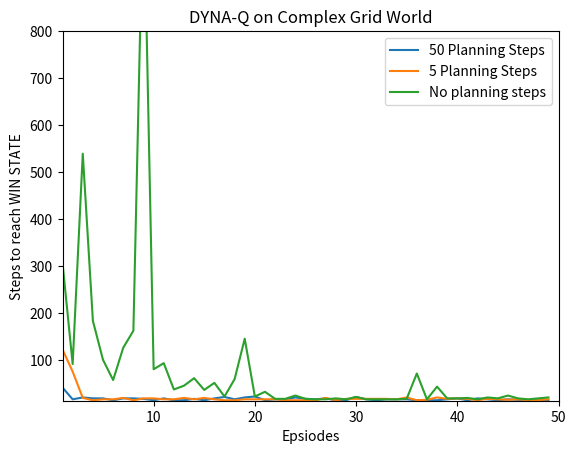

Write Python code to recreate this figure.

# Q Learning implementation of Grid World
# With Exploring Starts

import numpy as np
import random
import pandas as pd
import matplotlib.pyplot as plt

NO_ROWS = 6
NO_COLS = 9
WALL = list()
WALL.append(str([1,2]))
WALL.append(str([2,2]))
WALL.append(str([3,2]))
WALL.append(str([4,5]))
WALL.append(str([0,7]))
WALL.append(str([1,7]))
WALL.append(str([2,7]))
WIN_STATE = [0, 8]
START = [2,0]
policy = "RANDOM"
actions = ["left","right","up","down"]


class AGENT:
    
    def __init__(self, gamma, first_visit, exploring_start, no_episodes,epsilon, alpha, planning_steps):
        
        #Intialise State Values
        self.Values = np.zeros([NO_ROWS,NO_COLS])
        
        #Initialise State Action Values
        self.ActionValues = AGENT.InitialValues()
        
        #Initialise Returns
        self.Return = AGENT.InitialValues()
        
        #Model
        self.Model = {}
        
        # Number of steps in epsiode:
        self.n = list()
    
        
        for i in range(no_episodes):
            
            if i%10 == 0:
                print(i)
                
            if exploring_start == True:
            
                START_explore = [np.random.randint(0,NO_ROWS),np.random.randint(0,NO_COLS)]
                while (START_explore == WIN_STATE) or (START_explore == LOSE_STATE) or (START_explore == WALL):
                    START_explore = [np.random.randint(0,NO_ROWS),np.random.randint(0,NO_COLS)]
                
                self.CurrentState = START_explore
            else:
                self.CurrentState = START
            
            self = AGENT.CumulativeReward(self, gamma,epsilon, planning_steps)
            
        
        for i in self.ActionValues:
            if ((i != str(WIN_STATE)) and (i not in WALL)):
                print([i,AGENT.Policy(self,i,0)])
        #print(s.ActionValues)
                
    def InitialValues():
        states = list() #np.zeros([NO_ROWS*NO_COLS,2])
        n = -1
        for i in range(NO_ROWS):
            for j in range(NO_COLS):
                n += 1
                states.append([i,j])

        AV = {}
        for i in states:
            AV[str(i)] = {}
            AV[str(i)]['actions'] = {}
            
            for j in actions:
                
                AV[str(i)]['actions'][j] = 0
                
            AV[str(i)]['Count'] = 0
                
        return AV
                
    def Policy(self,S,epsilon):
        
        possible_actions = self.ActionValues[str(S)]['actions']
        
        if np.random.uniform() <= epsilon:
            
            action_only = list(possible_actions.keys())
            act = random.choice(action_only)
            
        else:
            
            values = list(possible_actions.values())
            
            max_val = max(values)
            
            res_list = [i for i, value in enumerate(values) if value == max_val]
            action_only = list(possible_actions.keys())
            move_choices = [action_only[i] for i in res_list] 
        
            act = random.choice(move_choices)
        
        return act
    
    def ActionV_update(self, Steps, R, alpha, planning_steps):
            
        max_Q = -10000
        for j in self.ActionValues[str(self.CurrentState)]['actions']:
            
            if self.ActionValues[str(self.CurrentState)]['actions'][j] > max_Q:
                max_Q = self.ActionValues[str(self.CurrentState)]['actions'][j]
                
        self.ActionValues[str(Steps[0])]['actions'][Steps[1]] = self.ActionValues[str(Steps[0])]['actions'][Steps[1]] + alpha*(R + gamma*max_Q - self.ActionValues[str(Steps[0])]['actions'][Steps[1]])
        
        self = AGENT.Model_Update(self, Steps, R, planning_steps)
        
        
        return self
    
    def Model_Update(self, Steps, R, planning_steps):
        
        if str(Steps[0]) not in self.Model.keys():
             self.Model[str(Steps[0])] = {}
        
        
        self.Model[str(Steps[0])][Steps[1]] = (R, self.CurrentState)
        
        for i in range(planning_steps):
            
            #randomly index model
            S_idx = random.choice(range(len(self.Model.keys())))
            
            S = list(self.Model)[S_idx]
            
            act_idx = random.choice(range(len(self.Model[S])))
            act = list(self.Model[S])[act_idx]
            
            nxt = self.Model[S][act]
            R = nxt[0]
            next_S = nxt[1]
            
            max_Q = -1000
            
            for j in self.ActionValues[str(next_S)]['actions']:
            
                if self.ActionValues[str(next_S)]['actions'][j] > max_Q:
                    max_Q = self.ActionValues[str(next_S)]['actions'][j]
            
            self.ActionValues[str(S)]['actions'][act] = self.ActionValues[str(S)]['actions'][act] + alpha*(R + gamma*max_Q - self.ActionValues[str(S)]['actions'][act])
        
        return self
    
    def Next_State(self,S,act):

        S_nxt = S.copy()
        
        if act == 'left':
            S_nxt[1] = S_nxt[1]-1
        elif act == 'right':
            S_nxt[1] = S_nxt[1]+1
        elif act == 'up':
            S_nxt[0] = S_nxt[0]-1
        else:
            S_nxt[0] = S_nxt[0]+1

        if (str(S_nxt) in WALL) or (S_nxt[0] <0 or S_nxt[0] >= NO_ROWS) or (S_nxt[1] <0 or S_nxt[1] >= NO_COLS):
            S_nxt = S
        
        return S_nxt
    
    def Reward(self,S):
        
        if S == WIN_STATE:
            R = 1
        else:
            R = 0
            
        return R
        
    def CumulativeReward(self, gamma, epsilon, planning_steps):
        
        Steps = list()
        G = list()
        
        n = 0
        
        while (self.CurrentState != WIN_STATE):
            
            n += 1
            
            act = AGENT.Policy(self,self.CurrentState,epsilon)
            
            #Same state and action
            Steps = [self.CurrentState, act]
            
            # NExt state
            self.CurrentState = AGENT.Next_State(self,self.CurrentState,act)
            
            #Reward
            R = AGENT.Reward(self,self.CurrentState)
            
            # Update Action Values
            self = AGENT.ActionV_update(self, Steps, R, alpha, planning_steps)

        self.n.append(n)
        
        return self
    
no_episodes = 50
first_visit = False
exploring_start = False
gamma = 0.9
epsilon = 0.1
alpha = 0.1
planning_steps = 50
ag = AGENT(gamma, first_visit, exploring_start, no_episodes,epsilon, alpha, planning_steps)
print(ag.ActionValues)

Planning_50 = ag.n


no_episodes = 50
first_visit = False
exploring_start = False
gamma = 0.9
epsilon = 0.1
alpha = 0.1
planning_steps = 5
ag = AGENT(gamma, first_visit, exploring_start, no_episodes,epsilon, alpha, planning_steps)
print(ag.ActionValues)

Planning_5 = ag.n

no_episodes = 50
first_visit = False
exploring_start = False
gamma = 0.9
epsilon = 0.1
alpha = 0.1
planning_steps = 0
ag = AGENT(gamma, first_visit, exploring_start, no_episodes,epsilon, alpha, planning_steps)
print(ag.ActionValues)

Planning_0 = ag.n


#Plotting the three
plt.plot(Planning_50)
plt.plot(Planning_5)
plt.plot(Planning_0)
plt.xlabel('Epsiodes')
plt.ylabel('Steps to reach WIN STATE')
plt.title('DYNA-Q on Complex Grid World')
plt.ylim(13, 800)
plt.xlim(1, 50)
plt.legend(['50 Planning Steps','5 Planning Steps','No planning steps'])
plt.show()
